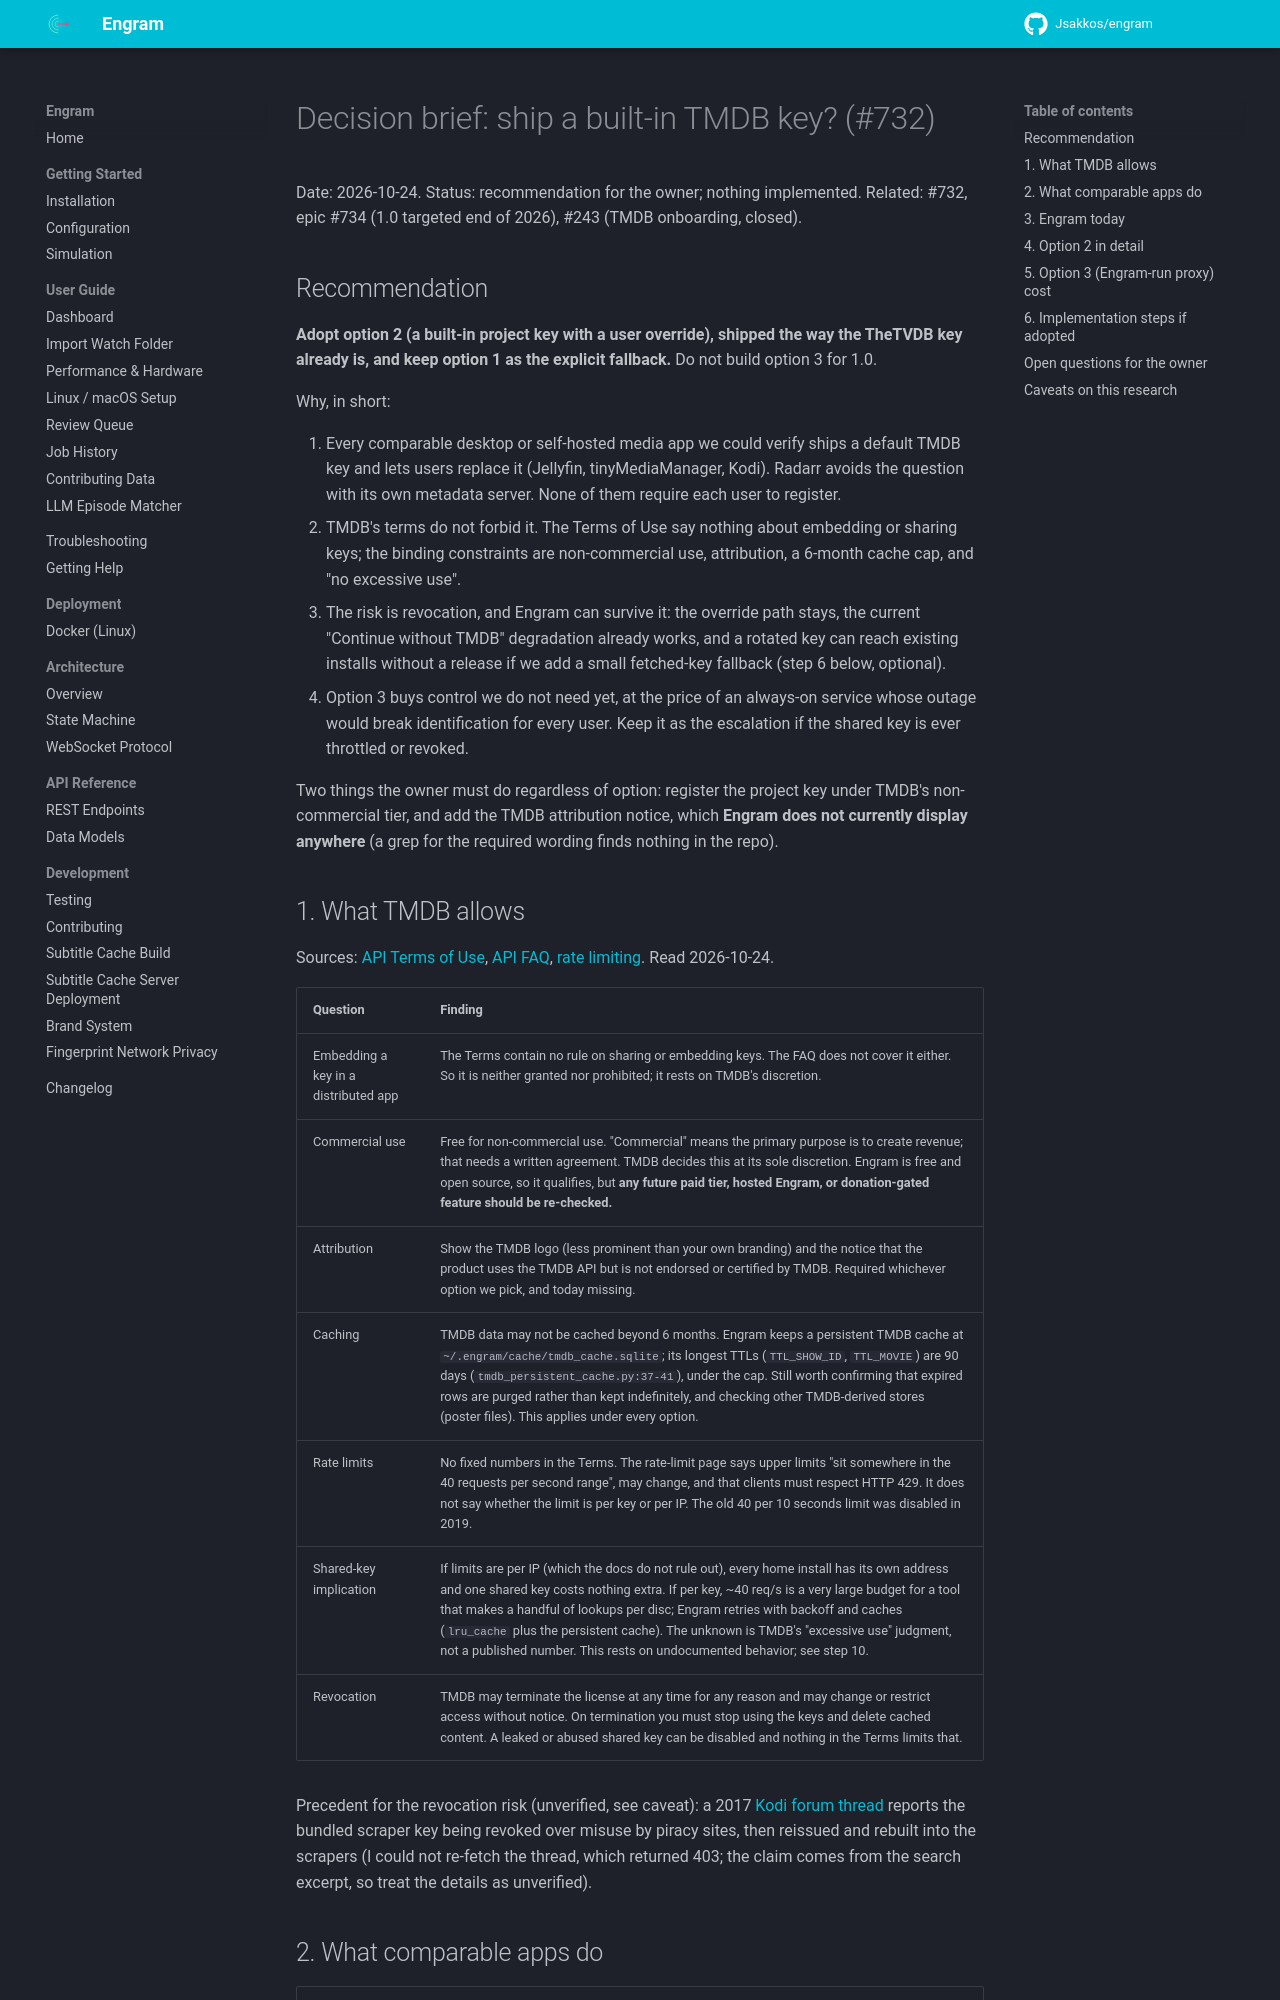

repository: Jsakkos/engram · page: superpowers/reviews/2026-10-24-built-in-tmdb-key-decision/index.html · generator: mkdocs

# Decision brief: ship a built-in TMDB key? (#732)

Date: 2026-10-24. Status: recommendation for the owner; nothing implemented.
Related: #732, epic #734 (1.0 targeted end of 2026), #243 (TMDB onboarding, closed).

## Recommendation

**Adopt option 2 (a built-in project key with a user override), shipped the way the TheTVDB key already is, and keep option 1 as the explicit fallback.** Do not build option 3 for 1.0.

Why, in short:

1. Every comparable desktop or self-hosted media app we could verify ships a default TMDB key and lets users replace it (Jellyfin, tinyMediaManager, Kodi). Radarr avoids the question with its own metadata server. None of them require each user to register.
2. TMDB's terms do not forbid it. The Terms of Use say nothing about embedding or sharing keys; the binding constraints are non-commercial use, attribution, a 6-month cache cap, and "no excessive use".
3. The risk is revocation, and Engram can survive it: the override path stays, the current "Continue without TMDB" degradation already works, and a rotated key can reach existing installs without a release if we add a small fetched-key fallback (step 6 below, optional).
4. Option 3 buys control we do not need yet, at the price of an always-on service whose outage would break identification for every user. Keep it as the escalation if the shared key is ever throttled or revoked.

Two things the owner must do regardless of option: register the project key under TMDB's non-commercial tier, and add the TMDB attribution notice, which **Engram does not currently display anywhere** (a grep for the required wording finds nothing in the repo).

## 1. What TMDB allows

Sources: [API Terms of Use](https://www.themoviedb.org/api-terms-of-use), [API FAQ](https://developer.themoviedb.org/docs/faq), [rate limiting](https://developer.themoviedb.org/docs/rate-limiting). Read 2026-10-24.

| Question | Finding |
|---|---|
| Embedding a key in a distributed app | The Terms contain no rule on sharing or embedding keys. The FAQ does not cover it either. So it is neither granted nor prohibited; it rests on TMDB's discretion. |
| Commercial use | Free for non-commercial use. "Commercial" means the primary purpose is to create revenue; that needs a written agreement. TMDB decides this at its sole discretion. Engram is free and open source, so it qualifies, but **any future paid tier, hosted Engram, or donation-gated feature should be re-checked.** |
| Attribution | Show the TMDB logo (less prominent than your own branding) and the notice that the product uses the TMDB API but is not endorsed or certified by TMDB. Required whichever option we pick, and today missing. |
| Caching | TMDB data may not be cached beyond 6 months. Engram keeps a persistent TMDB cache at `~/.engram/cache/tmdb_cache.sqlite`; its longest TTLs (`TTL_SHOW_ID`, `TTL_MOVIE`) are 90 days (`tmdb_persistent_cache.py:37-41`), under the cap. Still worth confirming that expired rows are purged rather than kept indefinitely, and checking other TMDB-derived stores (poster files). This applies under every option. |
| Rate limits | No fixed numbers in the Terms. The rate-limit page says upper limits "sit somewhere in the 40 requests per second range", may change, and that clients must respect HTTP 429. It does not say whether the limit is per key or per IP. The old 40 per 10 seconds limit was disabled in 2019. |
| Shared-key implication | If limits are per IP (which the docs do not rule out), every home install has its own address and one shared key costs nothing extra. If per key, ~40 req/s is a very large budget for a tool that makes a handful of lookups per disc; Engram retries with backoff and caches (`lru_cache` plus the persistent cache). The unknown is TMDB's "excessive use" judgment, not a published number. This rests on undocumented behavior; see step 10. |
| Revocation | TMDB may terminate the license at any time for any reason and may change or restrict access without notice. On termination you must stop using the keys and delete cached content. A leaked or abused shared key can be disabled and nothing in the Terms limits that. |

Precedent for the revocation risk (unverified, see caveat): a 2017 [Kodi forum thread](https://forum.kodi.tv/printthread.php?tid=311689) reports the bundled scraper key being revoked over misuse by piracy sites, then reissued and rebuilt into the scrapers (I could not re-fetch the thread, which returned 403; the claim comes from the search excerpt, so treat the details as unverified).
